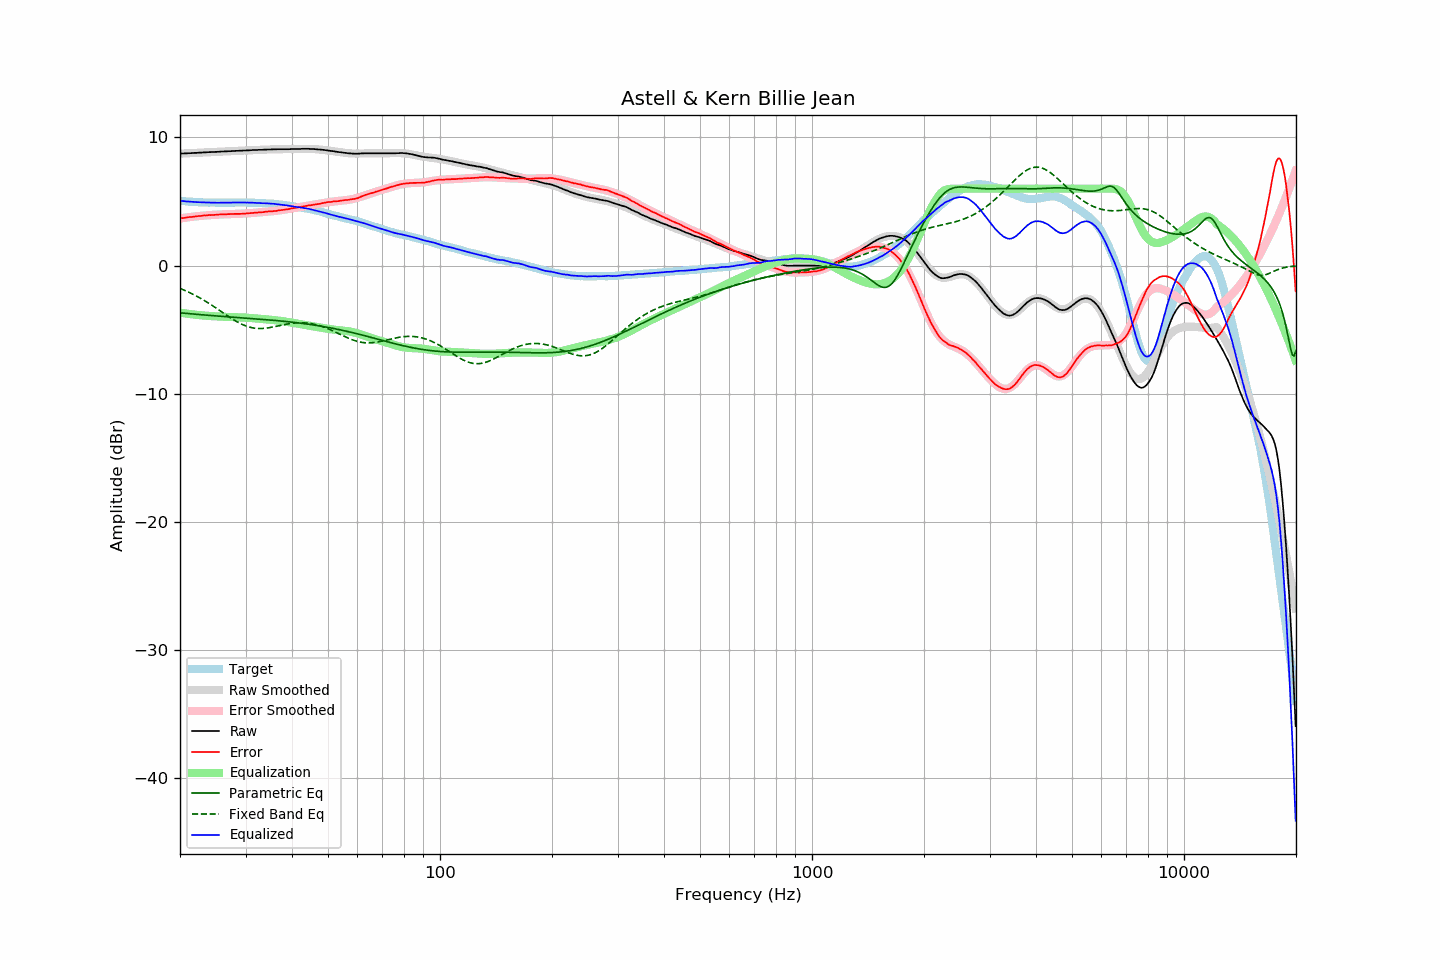

Data behind this chart, as committed beside it:
frequency, raw, error, smoothed, error_smoothed, equalization, parametric_eq, fixed_band_eq, equalized_raw, equalized_smoothed, target
20.00, 8.73, 3.68, 8.73, 3.67, -3.67, -3.69, -1.79, 5.06, 5.06, 5.05
20.20, 8.74, 3.70, 8.74, 3.69, -3.69, -3.70, -1.84, 5.05, 5.04, 5.04
20.40, 8.74, 3.71, 8.74, 3.71, -3.71, -3.71, -1.89, 5.03, 5.03, 5.03
20.61, 8.75, 3.73, 8.75, 3.73, -3.73, -3.72, -1.94, 5.02, 5.02, 5.02
20.81, 8.75, 3.75, 8.75, 3.75, -3.75, -3.73, -2.00, 5.00, 5.01, 5.00
21.02, 8.76, 3.77, 8.76, 3.76, -3.76, -3.75, -2.05, 5.00, 5.00, 4.99
21.23, 8.77, 3.79, 8.77, 3.78, -3.78, -3.76, -2.11, 4.99, 4.99, 4.98
21.44, 8.77, 3.78, 8.77, 3.80, -3.80, -3.77, -2.17, 4.97, 4.98, 4.99
21.66, 8.78, 3.81, 8.78, 3.81, -3.81, -3.78, -2.23, 4.97, 4.97, 4.97
21.87, 8.79, 3.82, 8.79, 3.83, -3.83, -3.79, -2.30, 4.96, 4.96, 4.97
22.09, 8.79, 3.84, 8.79, 3.84, -3.84, -3.80, -2.36, 4.95, 4.95, 4.95
22.31, 8.80, 3.85, 8.80, 3.85, -3.85, -3.81, -2.43, 4.95, 4.95, 4.95
22.54, 8.81, 3.87, 8.81, 3.87, -3.87, -3.82, -2.50, 4.94, 4.94, 4.94
22.76, 8.81, 3.87, 8.81, 3.88, -3.88, -3.83, -2.57, 4.93, 4.94, 4.94
22.99, 8.82, 3.89, 8.82, 3.89, -3.89, -3.84, -2.64, 4.93, 4.93, 4.93
23.22, 8.83, 3.91, 8.83, 3.90, -3.90, -3.86, -2.72, 4.93, 4.93, 4.92
23.45, 8.83, 3.90, 8.83, 3.91, -3.91, -3.87, -2.79, 4.92, 4.92, 4.93
23.69, 8.84, 3.92, 8.84, 3.92, -3.92, -3.88, -2.87, 4.92, 4.92, 4.92
23.92, 8.85, 3.94, 8.85, 3.93, -3.93, -3.89, -2.95, 4.92, 4.91, 4.91
24.16, 8.85, 3.94, 8.85, 3.94, -3.94, -3.90, -3.03, 4.91, 4.91, 4.91
24.40, 8.86, 3.95, 8.86, 3.95, -3.95, -3.91, -3.11, 4.91, 4.91, 4.91
24.65, 8.86, 3.95, 8.86, 3.96, -3.96, -3.91, -3.19, 4.90, 4.91, 4.91
24.89, 8.87, 3.96, 8.87, 3.96, -3.96, -3.92, -3.28, 4.91, 4.91, 4.91
25.14, 8.87, 3.97, 8.88, 3.97, -3.97, -3.93, -3.36, 4.90, 4.91, 4.90
25.39, 8.88, 3.98, 8.88, 3.98, -3.98, -3.94, -3.45, 4.90, 4.90, 4.90
25.65, 8.89, 3.99, 8.89, 3.98, -3.98, -3.95, -3.53, 4.91, 4.90, 4.90
25.91, 8.90, 4.00, 8.89, 3.99, -3.99, -3.96, -3.62, 4.91, 4.90, 4.90
26.16, 8.90, 3.99, 8.90, 4.00, -4.00, -3.97, -3.70, 4.90, 4.90, 4.91
26.43, 8.91, 4.00, 8.91, 4.00, -4.00, -3.98, -3.79, 4.91, 4.90, 4.91
26.69, 8.91, 4.00, 8.91, 4.01, -4.01, -3.99, -3.87, 4.90, 4.91, 4.91
26.96, 8.92, 4.01, 8.92, 4.01, -4.01, -4.00, -3.96, 4.91, 4.91, 4.91
27.23, 8.92, 4.02, 8.92, 4.02, -4.02, -4.01, -4.04, 4.90, 4.91, 4.90
27.50, 8.93, 4.03, 8.93, 4.02, -4.02, -4.02, -4.12, 4.91, 4.91, 4.90
27.77, 8.94, 4.03, 8.94, 4.02, -4.02, -4.03, -4.20, 4.92, 4.91, 4.91
28.05, 8.94, 4.03, 8.94, 4.03, -4.03, -4.04, -4.28, 4.91, 4.92, 4.91
28.33, 8.95, 4.03, 8.95, 4.03, -4.03, -4.04, -4.35, 4.92, 4.92, 4.92
28.62, 8.95, 4.03, 8.95, 4.03, -4.03, -4.05, -4.42, 4.92, 4.92, 4.92
28.90, 8.96, 4.03, 8.96, 4.04, -4.04, -4.06, -4.49, 4.92, 4.92, 4.93
29.19, 8.96, 4.03, 8.96, 4.05, -4.05, -4.07, -4.55, 4.91, 4.92, 4.93
29.48, 8.97, 4.05, 8.97, 4.05, -4.05, -4.08, -4.61, 4.92, 4.92, 4.92
29.78, 8.98, 4.06, 8.98, 4.06, -4.06, -4.09, -4.66, 4.92, 4.92, 4.92
30.08, 8.98, 4.06, 8.98, 4.07, -4.07, -4.10, -4.71, 4.91, 4.92, 4.92
30.38, 8.99, 4.08, 8.99, 4.07, -4.07, -4.11, -4.76, 4.92, 4.91, 4.91
30.68, 8.99, 4.08, 8.99, 4.08, -4.08, -4.12, -4.80, 4.91, 4.91, 4.91
30.99, 9.00, 4.09, 9.00, 4.09, -4.09, -4.13, -4.83, 4.91, 4.91, 4.91
31.30, 9.01, 4.11, 9.01, 4.10, -4.10, -4.14, -4.86, 4.91, 4.90, 4.90
31.61, 9.01, 4.11, 9.01, 4.12, -4.12, -4.15, -4.88, 4.89, 4.90, 4.90
31.93, 9.02, 4.14, 9.02, 4.13, -4.13, -4.16, -4.89, 4.89, 4.89, 4.88
32.24, 9.02, 4.13, 9.02, 4.14, -4.14, -4.17, -4.91, 4.88, 4.88, 4.89
32.57, 9.03, 4.15, 9.03, 4.15, -4.15, -4.18, -4.91, 4.88, 4.88, 4.88
32.89, 9.03, 4.16, 9.03, 4.16, -4.16, -4.18, -4.91, 4.87, 4.87, 4.87
33.22, 9.03, 4.16, 9.04, 4.17, -4.17, -4.19, -4.91, 4.86, 4.87, 4.87
33.55, 9.04, 4.17, 9.04, 4.18, -4.18, -4.21, -4.90, 4.86, 4.86, 4.87
33.89, 9.05, 4.19, 9.05, 4.19, -4.19, -4.22, -4.89, 4.86, 4.86, 4.86
34.23, 9.05, 4.21, 9.05, 4.20, -4.20, -4.23, -4.87, 4.85, 4.85, 4.84
34.57, 9.06, 4.22, 9.06, 4.21, -4.21, -4.24, -4.86, 4.85, 4.84, 4.84
34.92, 9.06, 4.23, 9.06, 4.22, -4.22, -4.25, -4.84, 4.84, 4.84, 4.83
35.27, 9.06, 4.22, 9.06, 4.24, -4.24, -4.26, -4.81, 4.82, 4.83, 4.84
35.62, 9.07, 4.25, 9.07, 4.25, -4.25, -4.27, -4.79, 4.82, 4.82, 4.82
35.97, 9.07, 4.25, 9.07, 4.26, -4.26, -4.28, -4.76, 4.81, 4.81, 4.82
... 635 more rows
